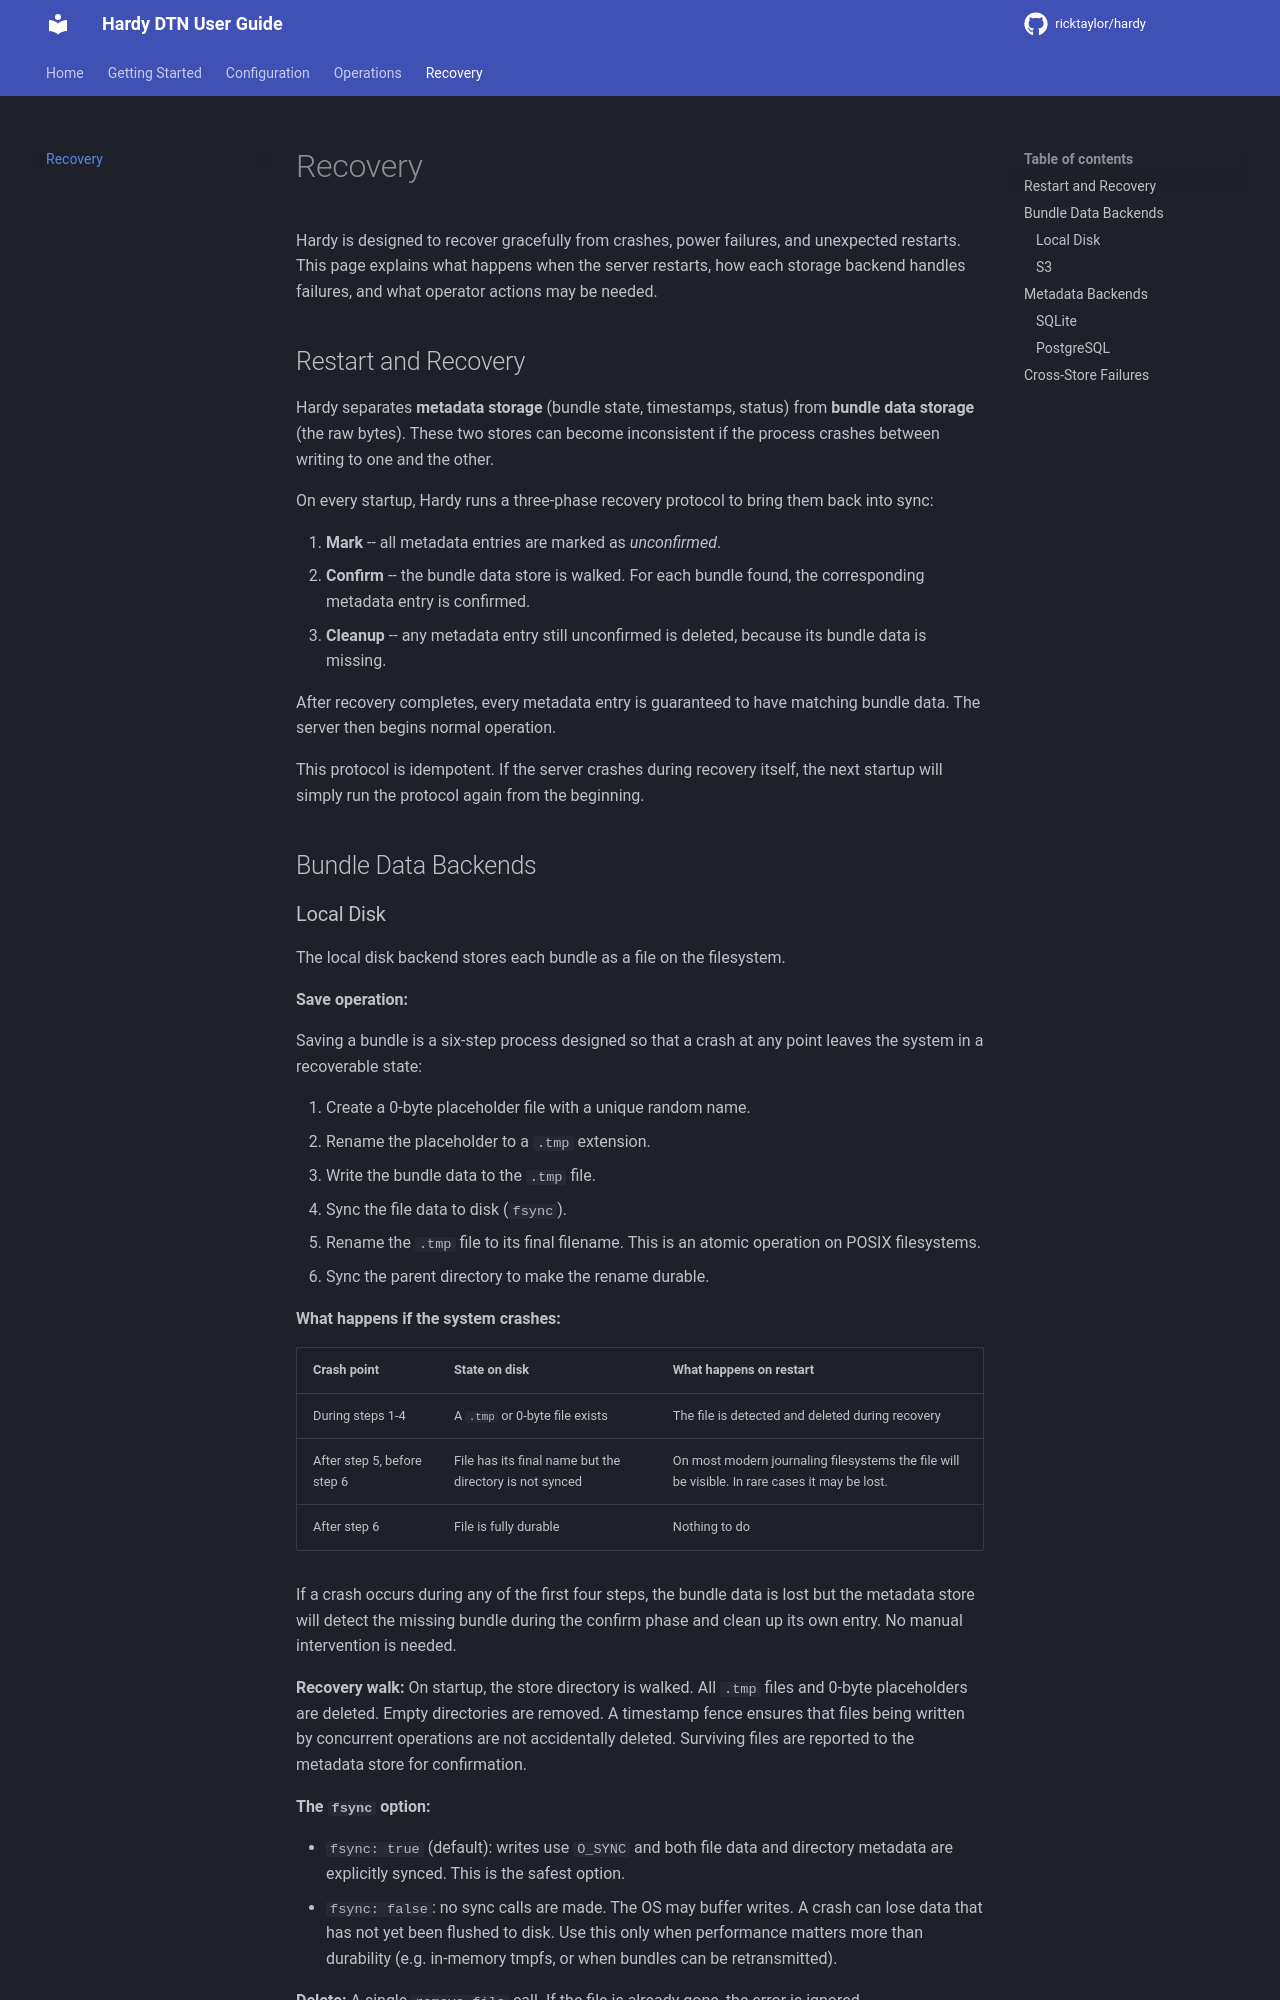

repository: ricktaylor/hardy · page: recovery/index.html · generator: mkdocs

# Recovery

Hardy is designed to recover gracefully from crashes, power failures, and unexpected restarts. This page explains what happens when the server restarts, how each storage backend handles failures, and what operator actions may be needed.

## Restart and Recovery

Hardy separates **metadata storage** (bundle state, timestamps, status) from **bundle data storage** (the raw bytes). These two stores can become inconsistent if the process crashes between writing to one and the other.

On every startup, Hardy runs a three-phase recovery protocol to bring them back into sync:

1. **Mark** -- all metadata entries are marked as _unconfirmed_.
2. **Confirm** -- the bundle data store is walked. For each bundle found, the corresponding metadata entry is confirmed.
3. **Cleanup** -- any metadata entry still unconfirmed is deleted, because its bundle data is missing.

After recovery completes, every metadata entry is guaranteed to have matching bundle data. The server then begins normal operation.

This protocol is idempotent. If the server crashes during recovery itself, the next startup will simply run the protocol again from the beginning.

## Bundle Data Backends
